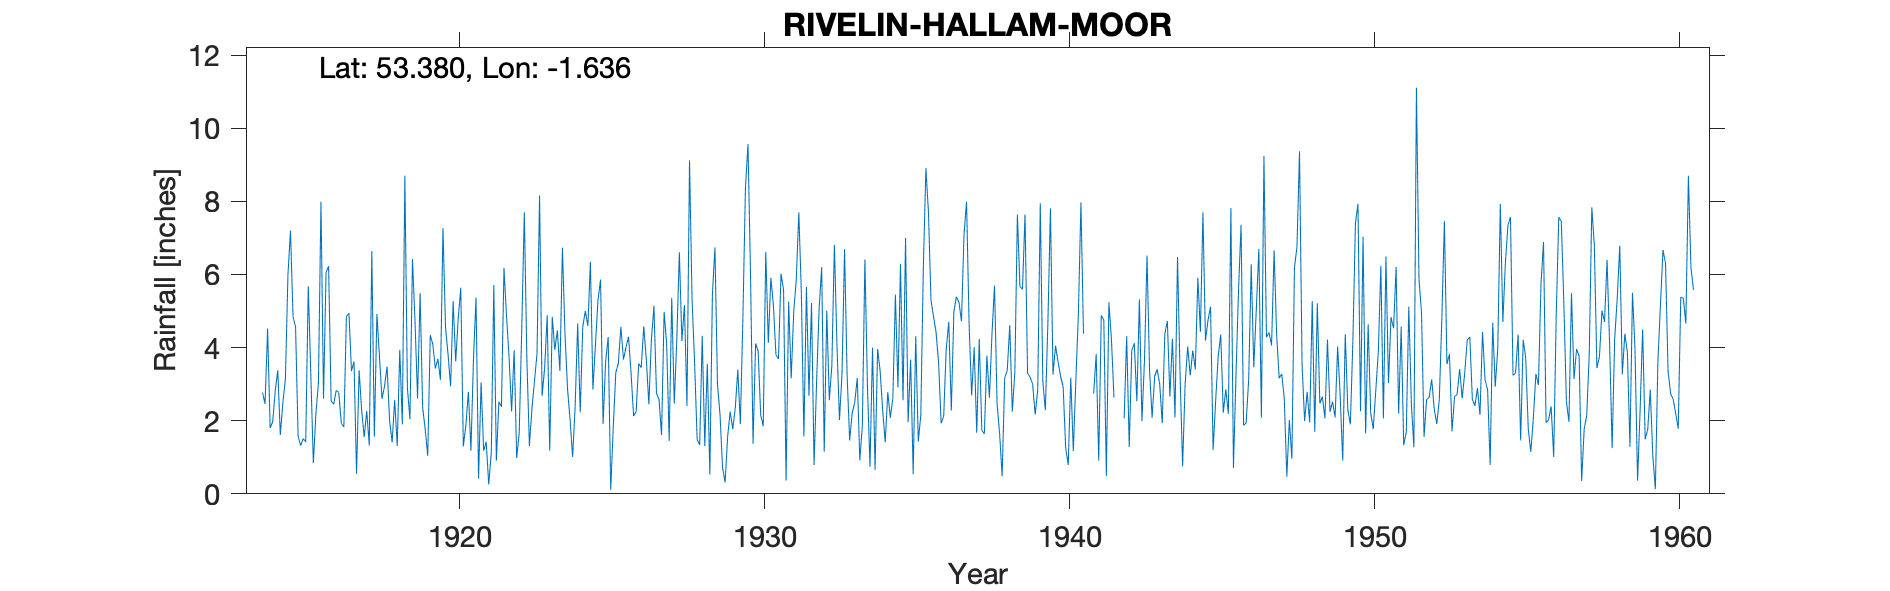

The data file committed next to this chart (first rows):
RIVELIN V. HALLAM MOOR, , , , , , , , , , , , , , , , , , , , , , , 
Grid ref, SK243871, Long, -1.636, Lat, 53.38, Elevation, 1168, ft, , , , , , , , , , , , , , , 
Station no, 3115, , , , , , , , , , , , , , , , , , , , , , 
, 1910, 1911, 1912, 1913, 1914, 1915, 1916, 1917, 1918, 1919, 1920, 1921, 1922, 1923, 1924, 1925, 1926, 1927, 1928, 1929, 1930, 1931, 1932
January, , , , , 2.77, 4.85, 2.6, 3.62, 2.94, 4.71, 4.56, 5.37, 4.86, 3.84, 2.88, 5.31, 4.3, 2.58, 9.12, 2.17, 6, 6.02, 5.22
February, , , , , 2.46, 4.57, 6.05, 0.55, 3.48, 2.61, 3.81, 0.42, 3.75, 8.16, 2.03, 5.86, 3.3, 1.61, 5.3, 0.72, 1.37, 5.58, 0.79
March, , , , , 4.52, 1.57, 6.23, 3.38, 2, 5.49, 2.94, 3.05, 2.25, 2.68, 1.01, 1.91, 2.13, 4.97, 3.59, 0.31, 4.11, 0.36, 3.07
April, , , , , 1.8, 1.32, 2.54, 2.28, 1.41, 2.36, 5.27, 1.18, 3.93, 3.44, 2.39, 3.63, 2.25, 4.11, 1.48, 1.57, 3.9, 5.26, 5.08
May, , , , , 1.97, 1.51, 2.45, 1.55, 2.57, 1.77, 3.62, 1.42, 0.98, 4.88, 4.66, 4.29, 3.56, 1.45, 1.34, 2.25, 2.16, 3.16, 6.2
June, , , , , 2.82, 1.42, 2.83, 2.27, 1.31, 1.04, 4.79, 0.26, 1.67, 1.18, 2.23, 0.11, 3.45, 5.36, 4.32, 1.77, 1.85, 4.99, 1.15
July, , , , , 3.38, 5.68, 2.77, 1.32, 3.94, 4.34, 5.64, 1.12, 4.53, 4.84, 4.57, 1.83, 4.58, 2.47, 1.31, 2.34, 6.62, 5.86, 5.01
August, , , , , 1.61, 3.26, 1.93, 6.64, 1.9, 4.09, 1.3, 5.71, 7.7, 3.94, 5, 3.32, 3.68, 4.23, 3.56, 3.4, 4.13, 7.7, 2.56
September, , , , , 2.49, 0.84, 1.83, 1.56, 8.7, 3.43, 1.87, 0.91, 3.71, 4.47, 4.59, 3.57, 2.45, 6.61, 0.53, 1.91, 5.91, 5.5, 3.51
October, , , , , 3.14, 2.18, 4.85, 4.92, 2.9, 3.69, 2.79, 2.52, 1.31, 3.36, 6.35, 4.57, 4.22, 4.18, 5.46, 4.82, 5.16, 1.57, 6.81
November, , , , , 5.99, 3.05, 4.94, 3.77, 2.04, 3.12, 1.18, 2.38, 2.33, 6.73, 2.85, 3.67, 5.14, 5.16, 6.74, 8.36, 3.8, 5.66, 4.08
December, , , , , 7.2, 7.99, 3.36, 2.6, 6.42, 7.27, 3.69, 6.18, 3.08, 4.37, 4.1, 4.01, 2.75, 2.4, 2.99, 9.57, 3.69, 2.68, 2.02
Total, , , , , 40.15, 38.24, 42.38, 34.46, 39.61, 43.92, 41.46, 30.52, 40.1, 51.89, 42.66, 42.08, 41.81, 45.13, 45.74, 39.19, 48.7, 54.34, 45.5
1941 Jan 5.65, Feb 5.35, Mar 6.32 and to…, , , , , , , , , , , , , , , , , , , , , , , 
1942 Jan 4.43; Mar 2.71 and total estima…, , , , , , , , , , , , , , , , , , , , , , , 
1947 Jan-Mar estimated for snow but acce…, , , , , , , , , , , , , , , , , , , , , , , 
1954 June, , , , , , , , , , , , , , , , , , , , , , , 
